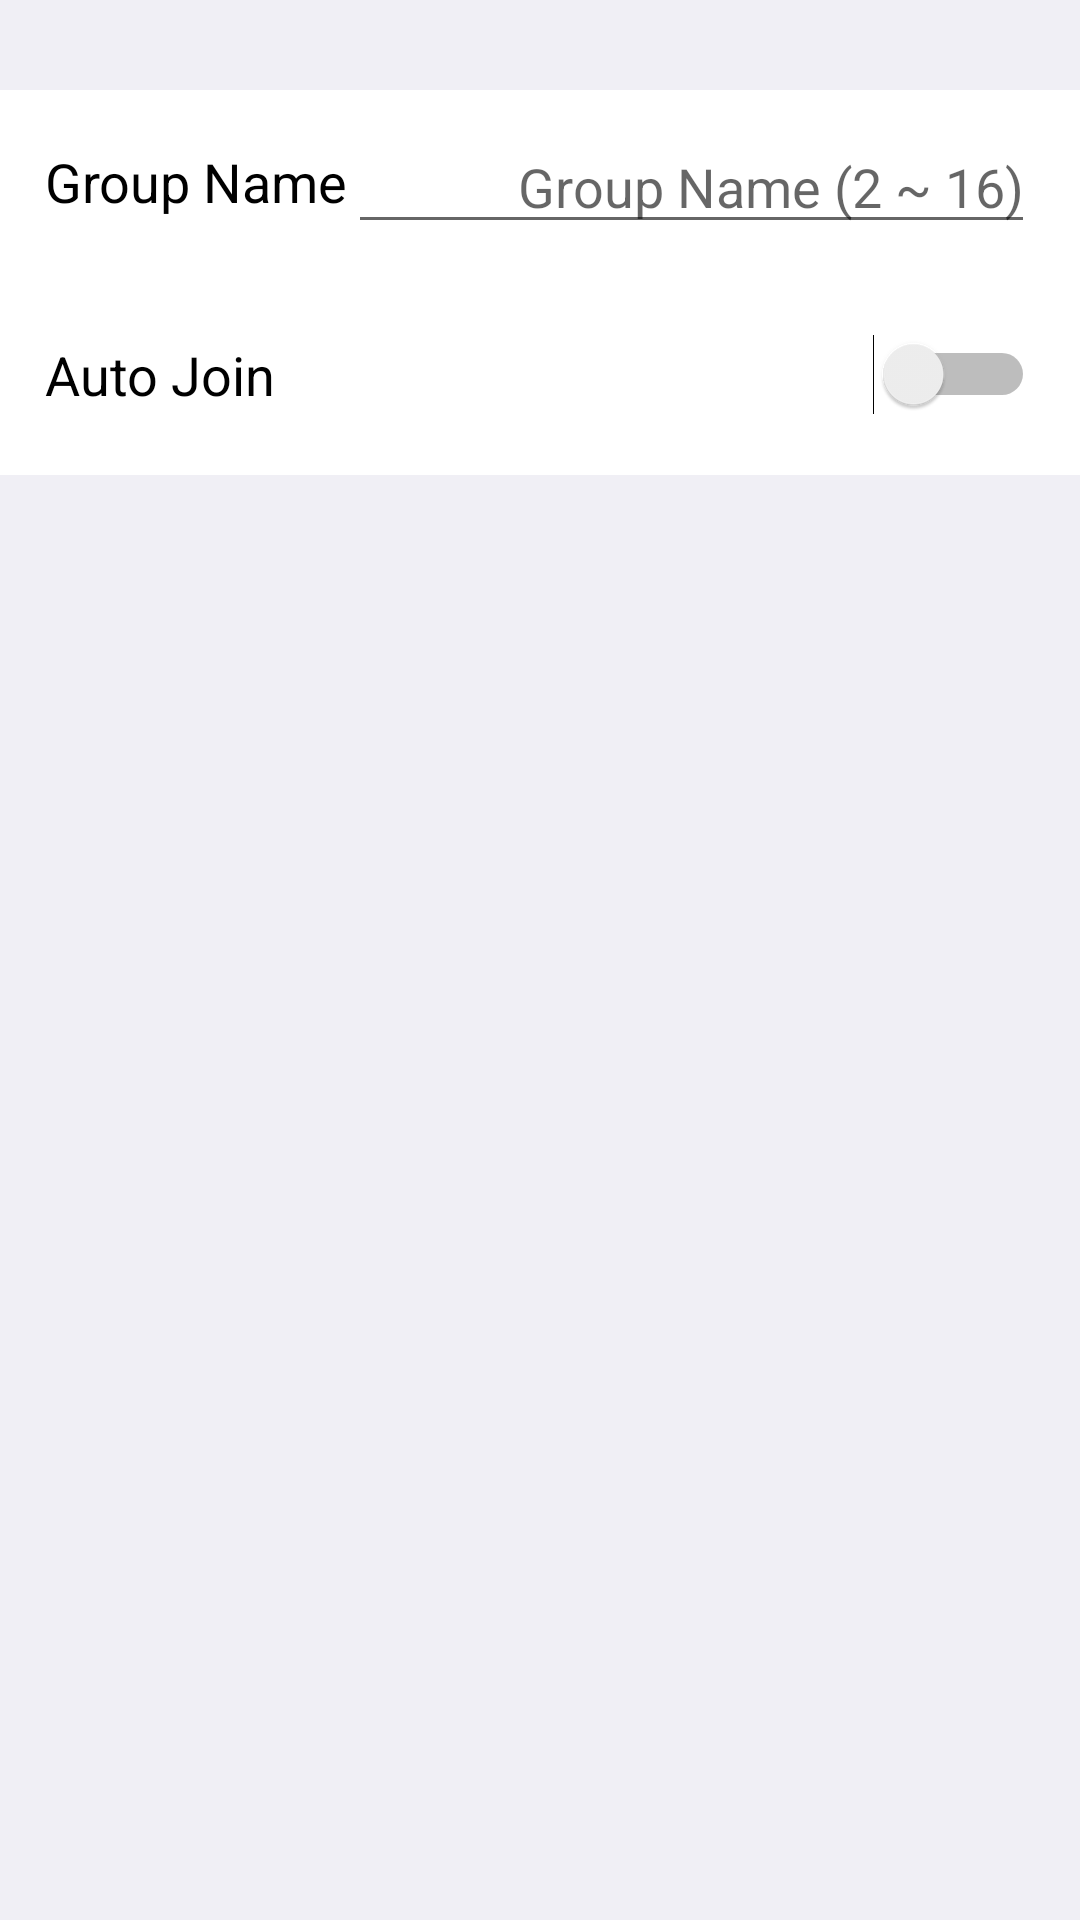

Reconstruct the res/layout file that produces this screen, plus the resources it refers to.
<!-- AndroidManifest.xml: application theme AppTheme.NoActionBar -->
<!-- res/layout/activity_groupcreate.xml -->
<?xml version="1.0" encoding="utf-8"?>
<LinearLayout xmlns:android="http://schemas.android.com/apk/res/android"
    android:id="@+id/groupCreate_ctMain"
    android:orientation="vertical"
    android:layout_width="match_parent"
    android:layout_height="match_parent"
    android:background="#f0eff5"
    android:divider="@drawable/separator"
    android:showDividers="middle"
    android:focusable="true"
    android:focusableInTouchMode="true">

    <LinearLayout
        android:orientation="vertical"
        android:layout_width="match_parent"
        android:layout_height="wrap_content"
        android:layout_marginTop="30dp"
        android:background="#fff"
        android:divider="@drawable/separator"
        android:showDividers="middle">

        <LinearLayout
            android:orientation="horizontal"
            android:layout_width="match_parent"
            android:layout_height="wrap_content"
            android:paddingLeft="15dp"
            android:paddingRight="15dp"
            android:paddingTop="10dp"
            android:paddingBottom="10dp">

            <TextView
                android:layout_width="wrap_content"
                android:layout_height="wrap_content"
                android:text="@string/text_groupname"
                android:textColor="#000"
                android:textSize="18dp"
                android:layout_gravity="center"/>

            <EditText
                android:id="@+id/groupCreate_etGroupName"
                android:layout_width="match_parent"
                android:layout_height="wrap_content"
                android:layout_weight="1"
                android:text=""
                android:hint="@string/hint_groupname"
                android:textSize="18dp"
                android:maxLength="186"
                android:gravity="right"
                android:inputType="textNoSuggestions" />

        </LinearLayout>

        <LinearLayout
            android:orientation="horizontal"
            android:layout_width="match_parent"
            android:layout_height="wrap_content"
            android:paddingRight="15dp"
            android:paddingLeft="15dp"
            android:paddingTop="20dp"
            android:paddingBottom="20dp">

            <TextView
                android:layout_width="wrap_content"
                android:layout_height="wrap_content"
                android:layout_gravity="center"
                android:text="@string/text_autojoin"
                android:textColor="#000"
                android:textSize="18dp"/>

             <Switch
                 android:id="@+id/groupCreate_swAutoJoin"
                 android:layout_width="match_parent"
                 android:layout_height="wrap_content"
                 android:layout_gravity="center"/>
        </LinearLayout>


    </LinearLayout>

    <LinearLayout
        android:layout_width="match_parent"
        android:layout_height="match_parent">

        <TextView
            android:id="@+id/groupCreate_tvErrorMsg"
            android:paddingTop="20dp"
            android:text=""
            android:layout_width="match_parent"
            android:layout_height="wrap_content"
            android:gravity="center"
            android:textColor="#f00"/>
    </LinearLayout>

</LinearLayout>
<!-- resources referenced by this layout -->
<resources>
  <string name="hint_groupname">Group Name (2 ~ 16)</string>
  <string name="text_autojoin">Auto Join</string>
  <string name="text_groupname">Group Name</string>
  <style name="AppTheme.NoActionBar">
          <item name="colorPrimary">@color/colorPrimary</item>
          <item name="colorPrimaryDark">@color/colorPrimaryDark</item>
          <item name="windowActionBar">false</item>
          <item name="windowNoTitle">true</item>
      </style>
  <color name="colorPrimary">#4472c4</color>
  <color name="colorPrimaryDark">#365a9b</color>
</resources>
